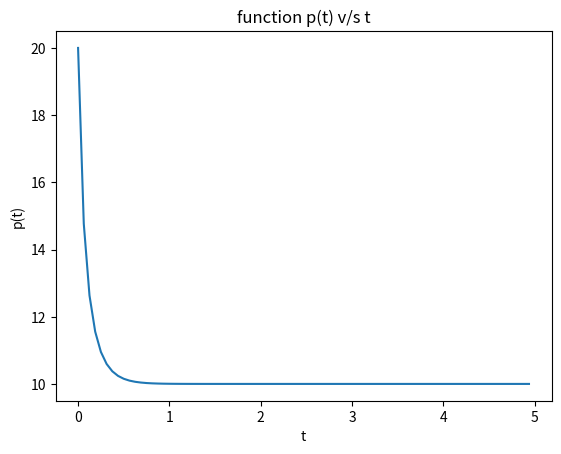
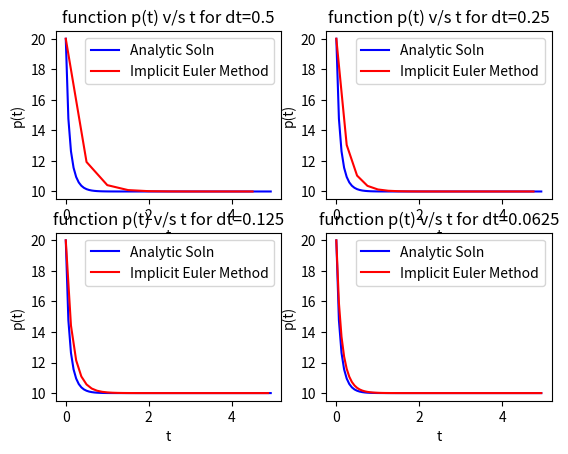

Python code for these plots, in order: (Note: this script raises an exception after producing the figures.)
#import the required modules
%matplotlib notebook
import numpy as np
import matplotlib.pyplot as plt


##Specify start stop and step of time
tstart=0
tend=5

dt_all=[1/2, 1/4, 1/8,1/16]# dt 

#initial condition
p0=20

## Visualise the analytical solution
t = np.arange(0,tend,dt_all[-1])
p = 200/(20-(10*np.exp(-7*t)))
plt.figure()
plt.plot(t,p)
plt.title("function p(t) v/s t")
plt.xlabel("t")
plt.ylabel("p(t)")
plt.show()

def NewtonImplicitEuler(y,dt):
    error=1
    
    old=y# initial guess
    
    while(abs(error)>10**-4):
        new=old-(10*old-10*y-dt*(70*old-7*old**2))/(10-dt*(56-14*y))
        ##x_{n+1}=x_{n}-G(X)/G'(X)
        
        error=old-new
        old=new
        
    
    return old

def ImplicitEuler(y0,dt,tend):
    y=np.zeros(int(tend/dt))
    
    y[0]=y0
    
    for i in range(int(tend/dt)-1):
        y[i+1]=NewtonImplicitEuler(y[i],dt)
        
    return y

#dict to store all result
p_imp={}

#do all calculation for all time steps
for dt in dt_all:
    p_imp[dt]=ImplicitEuler(p0,dt,tend)

## Visualise the analytical solution
def plotter_imp(p_imp,dt_all,tend,labels):
    plt.figure()

    ##subplot for dt=1/2
    dt=dt_all[0]
    plt.subplot(2, 2, 1)
    t = np.arange(0,tend,dt)
    tip = np.arange(0,tend,dt_all[-1])
    p = 200/(20-(10*np.exp(-7*tip)))
    plt.title("function p(t) v/s t for dt="+str(dt))
    plt.xlabel("t")
    plt.ylabel("p(t)")
    handle1,=plt.plot(tip,p,'b',label='Analytic Soln')
    handle2,=plt.plot(t,p_imp[dt],'r',label=labels)
    plt.legend(handles=[handle1,handle2])

    ##subplot for dt=1/4
    dt=dt_all[1]
    plt.subplot(2, 2, 2)
    t = np.arange(0,tend,dt)
    tip = np.arange(0,tend,dt_all[-1])
    p = 200/(20-(10*np.exp(-7*tip)))
    plt.title("function p(t) v/s t for dt="+str(dt))
    plt.xlabel("t")
    plt.ylabel("p(t)")
    handle1,=plt.plot(tip,p,'b',label='Analytic Soln')
    handle2,=plt.plot(t,p_imp[dt],'r',label=labels)
    plt.legend(handles=[handle1,handle2])

    ##subplot for dt=1/8
    dt=dt_all[2]
    plt.subplot(2, 2, 3)
    t = np.arange(0,tend,dt)
    tip = np.arange(0,tend,dt_all[-1])
    p = 200/(20-(10*np.exp(-7*tip)))
    plt.title("function p(t) v/s t for dt="+str(dt))
    plt.xlabel("t")
    plt.ylabel("p(t)")
    handle1,=plt.plot(tip,p,'b',label='Analytic Soln')
    handle2,=plt.plot(t,p_imp[dt],'r',label=labels)
    plt.legend(handles=[handle1,handle2])

    ##subplot for dt=1/16
    dt=dt_all[3]
    plt.subplot(2, 2, 4)
    t = np.arange(0,tend,dt)
    tip = np.arange(0,tend,dt_all[-1])
    p = 200/(20-(10*np.exp(-7*tip)))
    plt.title("function p(t) v/s t for dt="+str(dt))
    plt.xlabel("t")
    plt.ylabel("p(t)")
    handle1,=plt.plot(tip,p,'b',label='Analytic Soln')
    handle2,=plt.plot(t,p_imp[dt],'r',label=labels)
    plt.legend(handles=[handle1,handle2])
    plt.show()

plotter_imp(p_imp,dt_all,tend,'Implicit Euler Method')

def ExplicitEuler(y0,dt,tend):
    ### ToDo: Test Your Self
    
    return

p_exp=ExplicitEuler(y0,dt,tend)

plt.figure()

##subplot for implicitdt=1/2dt=dt_all[0]

t = np.arange(0,tend,dt)
tip = np.arange(0,tend,dt_all[-1])
p = 200/(20-(10*np.exp(-7*tip)))
plt.title("function p(t) v/s t for dt="+str(dt))
plt.xlabel("t")
plt.ylabel("p(t)")
handle1,=plt.plot(tip,p,'b',label='Analytic Soln')
handle2,=plt.plot(t,p_imp[dt],'r',label='Implicit Euler')
handle3,=plt.plot(t,p_exp,'r',label='Explicit Euler')
plt.legend(handles=[handle1,handle2,handle3])

plt.show()

def f(y):
    return 7*(1-y/10)*y

eps=np.finfo(float).eps
def NewtonAM(y,dt):
    error=1
    
    old=y/3# initial guess
    
    while(abs(error)>10**-4):
        new=old-(old-y-dt*0.5*(f(y)+f(old)))/(1-dt*0.5*(f(y+eps)-f(y-eps)-f(old-eps)+f(old+eps))/(2*eps))
        ##x_{n+1}=x_{n}-G(X)/G'(X)
        
        error=old-new
        old=new
        
    
    return old

def AdamMoulton(y0,dt,tend):
    y=np.zeros(int(tend/dt))
    
    y[0]=y0
    
    for i in range(int(tend/dt)-1):
        y[i+1]=NewtonAM(y[i],dt)
        
    return y

#dict to store all result
p_am={}

#do all calculation for all time steps
for dt in dt_all:
    p_am[dt]=AdamMoulton(p0,dt,tend)

plotter_imp(p_am,dt_all,tend,'Adams Moulton Method')

print(p_am[1/2])

print(p_am[1/4])

print(p_am[1/8])

print(p_am[1/16])

plt.figure()

##subplot for implicitdt=1/2
dt=dt_all[0]

t = np.arange(0,tend,dt)
tip = np.arange(0,tend,dt_all[-1])
p = 200/(20-(10*np.exp(-7*tip)))
plt.title("function p(t) v/s t for dt="+str(dt))
plt.xlabel("t")
plt.ylabel("p(t)")
handle1,=plt.plot(tip,p,'b',label='Analytic Soln')
handle2,=plt.plot(t,p_imp[dt],'r',label='Implicit Euler')
handle3,=plt.plot(t,p_exp,'r',label='Explicit Euler')
handle3,=plt.plot(t,p_am[dt],'r',label='AM Method')
plt.legend(handles=[handle1,handle2,handle3,handle4])

plt.show()